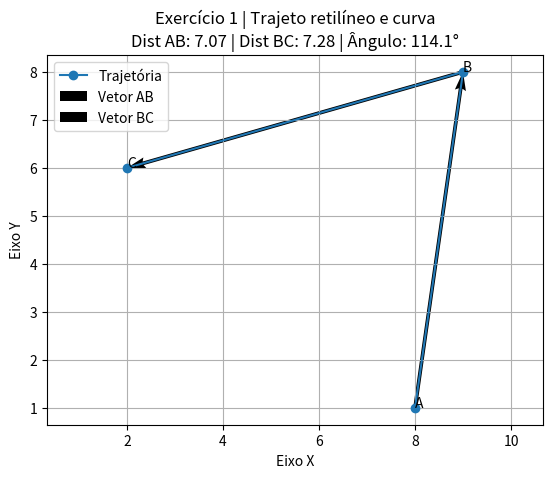

Write Python code to recreate this figure.
import numpy as np
import matplotlib.pyplot as plt

# Pontos da trajetória
A = np.array([8, 1])
B = np.array([9, 8])
C = np.array([2, 6])

# Vetores de deslocamento
AB = B - A
BC = C - B

# Distâncias
dist_AB = np.linalg.norm(AB)
dist_BC = np.linalg.norm(BC)

# Produto escalar
produto_escalar = np.dot(AB, BC)

# Ângulo entre os vetores
cos_theta = produto_escalar / (dist_AB * dist_BC)
theta_rad = np.arccos(cos_theta)
theta_graus = np.degrees(theta_rad)

# Exibição dos resultados
print("Vetor AB =", AB)
print("Vetor BC =", BC)
print(f"Distância AB = {dist_AB:.2f}")
print(f"Distância BC = {dist_BC:.2f}")
print("Produto escalar =", produto_escalar)
print(f"Ângulo = {theta_graus:.2f}°")

# -----------------------------------
# Representação gráfica
# -----------------------------------
# Trajetória A -> B -> C
x = [A[0], B[0], C[0]]
y = [A[1], B[1], C[1]]

plt.plot(x, y, marker='o', label='Trajetória')

# Vetor AB
plt.quiver(
    A[0], A[1],
    AB[0], AB[1],
    angles='xy',    scale_units='xy',    scale=1,    label='Vetor AB')

# Vetor BC
plt.quiver(
    B[0], B[1],
    BC[0], BC[1],
    angles='xy',    scale_units='xy',    scale=1,    label='Vetor BC')

# Identificação dos pontos
plt.text(A[0], A[1], 'A')
plt.text(B[0], B[1], 'B')
plt.text(C[0], C[1], 'C')

plt.title(
    "Exercício 1 | Trajeto retilíneo e curva\n"
    f"Dist AB: {dist_AB:.2f} | "
    f"Dist BC: {dist_BC:.2f} | "
    f"Ângulo: {theta_graus:.1f}°"
)

plt.xlabel("Eixo X")
plt.ylabel("Eixo Y")
plt.grid(True)
plt.legend()
plt.axis('equal')

plt.show()
